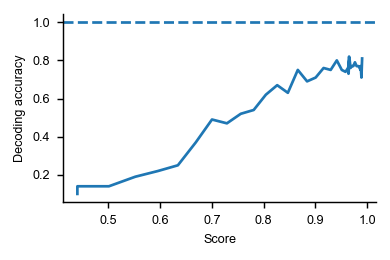

Values plotted in this chart, from the file beside it:
, score, decoding_accuracy, measure, dataset
0, 0.4399, 0.1, cca-angular-score, ultrametric
1, 0.4399, 0.14, cca-angular-score, ultrametric
2, 0.5009, 0.14, cca-angular-score, ultrametric
3, 0.5518, 0.19, cca-angular-score, ultrametric
4, 0.5956, 0.22, cca-angular-score, ultrametric
5, 0.6342, 0.25, cca-angular-score, ultrametric
6, 0.6688, 0.37, cca-angular-score, ultrametric
7, 0.7002, 0.49, cca-angular-score, ultrametric
8, 0.729, 0.47, cca-angular-score, ultrametric
9, 0.7558, 0.52, cca-angular-score, ultrametric
10, 0.7809, 0.54, cca-angular-score, ultrametric
11, 0.8043, 0.62, cca-angular-score, ultrametric
12, 0.8263, 0.67, cca-angular-score, ultrametric
13, 0.8469, 0.63, cca-angular-score, ultrametric
14, 0.8661, 0.75, cca-angular-score, ultrametric
15, 0.884, 0.69, cca-angular-score, ultrametric
16, 0.9007, 0.71, cca-angular-score, ultrametric
17, 0.9159, 0.76, cca-angular-score, ultrametric
18, 0.9297, 0.75, cca-angular-score, ultrametric
19, 0.9415, 0.8, cca-angular-score, ultrametric
20, 0.9512, 0.75, cca-angular-score, ultrametric
21, 0.9584, 0.74, cca-angular-score, ultrametric
22, 0.9631, 0.76, cca-angular-score, ultrametric
23, 0.9654, 0.78, cca-angular-score, ultrametric
24, 0.9659, 0.77, cca-angular-score, ultrametric
25, 0.9653, 0.82, cca-angular-score, ultrametric
26, 0.9645, 0.74, cca-angular-score, ultrametric
27, 0.9642, 0.73, cca-angular-score, ultrametric
28, 0.9647, 0.79, cca-angular-score, ultrametric
29, 0.9661, 0.81, cca-angular-score, ultrametric
30, 0.9681, 0.76, cca-angular-score, ultrametric
31, 0.9706, 0.77, cca-angular-score, ultrametric
32, 0.9735, 0.77, cca-angular-score, ultrametric
33, 0.9766, 0.79, cca-angular-score, ultrametric
34, 0.9798, 0.77, cca-angular-score, ultrametric
35, 0.983, 0.77, cca-angular-score, ultrametric
36, 0.9857, 0.76, cca-angular-score, ultrametric
37, 0.9874, 0.75, cca-angular-score, ultrametric
38, 0.988, 0.75, cca-angular-score, ultrametric
39, 0.9879, 0.75, cca-angular-score, ultrametric
40, 0.9876, 0.75, cca-angular-score, ultrametric
41, 0.9873, 0.77, cca-angular-score, ultrametric
42, 0.9874, 0.77, cca-angular-score, ultrametric
43, 0.9881, 0.76, cca-angular-score, ultrametric
44, 0.9892, 0.71, cca-angular-score, ultrametric
45, 0.9905, 0.81, cca-angular-score, ultrametric
